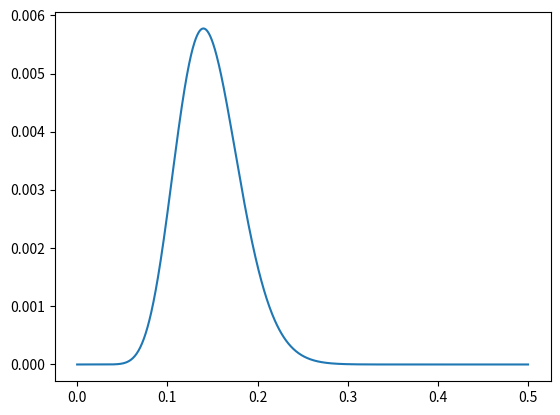

Write Python code to recreate this figure.
import matplotlib.pyplot as plt
import scipy.stats as stats
import scipy.special
import numpy as np

def posterior(priors, likelihoods):
    unnormalized = priors * likelihoods
    return unnormalized / unnormalized.sum()

def plot(distribution, label = None):
    x_axis = range(len(distribution))
    plt.bar(x_axis, distribution, align = 'center', alpha = 0.7)
    if label: plt.xticks(x_axis, label)
    plt.show()

def normalize(vec):
    return vec / vec.sum()


def newton(val, func, prime, n = 2, seed = None):
    """
    newton's method for root finding
    """
    moved = lambda x: func(x) - val
    seed = seed if seed else val
    seed -= np.clip(moved(seed)/prime(seed), -0.3, 0.3)
    seed -= np.clip(moved(seed)/prime(seed), -0.3, 0.3)
    for i in range(n):
        seed -= np.clip(moved(seed)/prime(seed), -0.1, 0.1)
        seed -= np.clip(moved(seed)/prime(seed), -0.1, 0.1)
        seed -= np.clip(moved(seed)/prime(seed), -0.1, 0.1)
        seed -= np.clip(moved(seed)/prime(seed), -0.1, 0.1)
    return seed

def secant(val, func, n = 2, seed = None):
    """
    newton's method for root finding
    """
    moved = lambda x: func(x) - val
    seed = seed if seed else val
    seed -= np.clip(moved(seed)/prime(seed), -0.3, 0.3)
    seed -= np.clip(moved(seed)/prime(seed), -0.3, 0.3)
    for i in range(n):
        seed -= np.clip(moved(seed)/prime(seed), -0.1, 0.1)
        seed -= np.clip(moved(seed)/prime(seed), -0.1, 0.1)
        seed -= np.clip(moved(seed)/prime(seed), -0.1, 0.1)
        seed -= np.clip(moved(seed)/prime(seed), -0.1, 0.1)
    return seed


class continuous_distribution:

    def __init__(self, domain):
        self.domain = domain

    def plot(self, length = 1000, domain = None):
        length = 1000
        if not domain: domain = self.domain
        domain = np.linspace(*domain, length)
        plt.plot(domain, self(domain))
        plt.show()

    def confidence_interval(self, alpha, n = 2):
        back_alpha = 0.5 - alpha / 2
        fore_alpha = 0.5 + alpha / 2
        prime = self.__call__
        func = self.cumulative
        seed = self.mode if self.mode else self.mean
        back = search(back_alpha, func, prime, n = n, seed = seed)
        fore = search(fore_alpha, func, prime, n = n, seed = seed)
        return back, fore

    @property
    def mode(self):
        return None

    @property
    def mean(self):
        return None

    @property
    def variance(self):
        return None

    @property
    def mode(self):
        return None

class beta(continuous_distribution):
    
    def __init__(self, alpha = 2, beta = 2):   
        continuous_distribution.__init__(self, (0,1))
        self.alpha = alpha
        self.beta = beta
    
    def update(self, n_heads, n_tails):
        self.alpha += n_heads
        self.beta  += n_tails

    def __call__(self, theta):
        return stats.beta.pdf(theta, self.alpha, self.beta)

    def cumulative(self, theta):
        return stats.beta.cdf(theta, self.alpha, self.beta)

    @property
    def mean(self):
        return self.alpha / (self.alpha + self.beta)

    @property
    def mode(self):
        return (self.alpha - 1) / (self.alpha + self.beta - 2)

    @property
    def variance(self):
        a = self.alpha
        b = self.beta
        return a*b / ((a + b)**2 * (a + b + 1))



def normal(x, space):
    return np.exp(-((x - space)**2/(2 * 14.2396**2)))

def grid_method(likelihood, prior, data, space):
    for point in data:
        likel = likelihood(point, space)
        prior = prior * likel
        prior /= prior.sum()
    return prior


space = np.linspace(0, 0.5, 1000)

prior = np.array([1 for i in range(1000)])
#prior = np.array([1 for i in range(1000)])

likelihood = lambda head, pred : pred if head else 1 - pred

data = [1] * 14 + [0] * 86

test = grid_method(likelihood, prior, data, space)


print(test[-500:].sum() / test.sum())
print(len(test), flush = True)

plt.plot(space, test)
plt.show()








